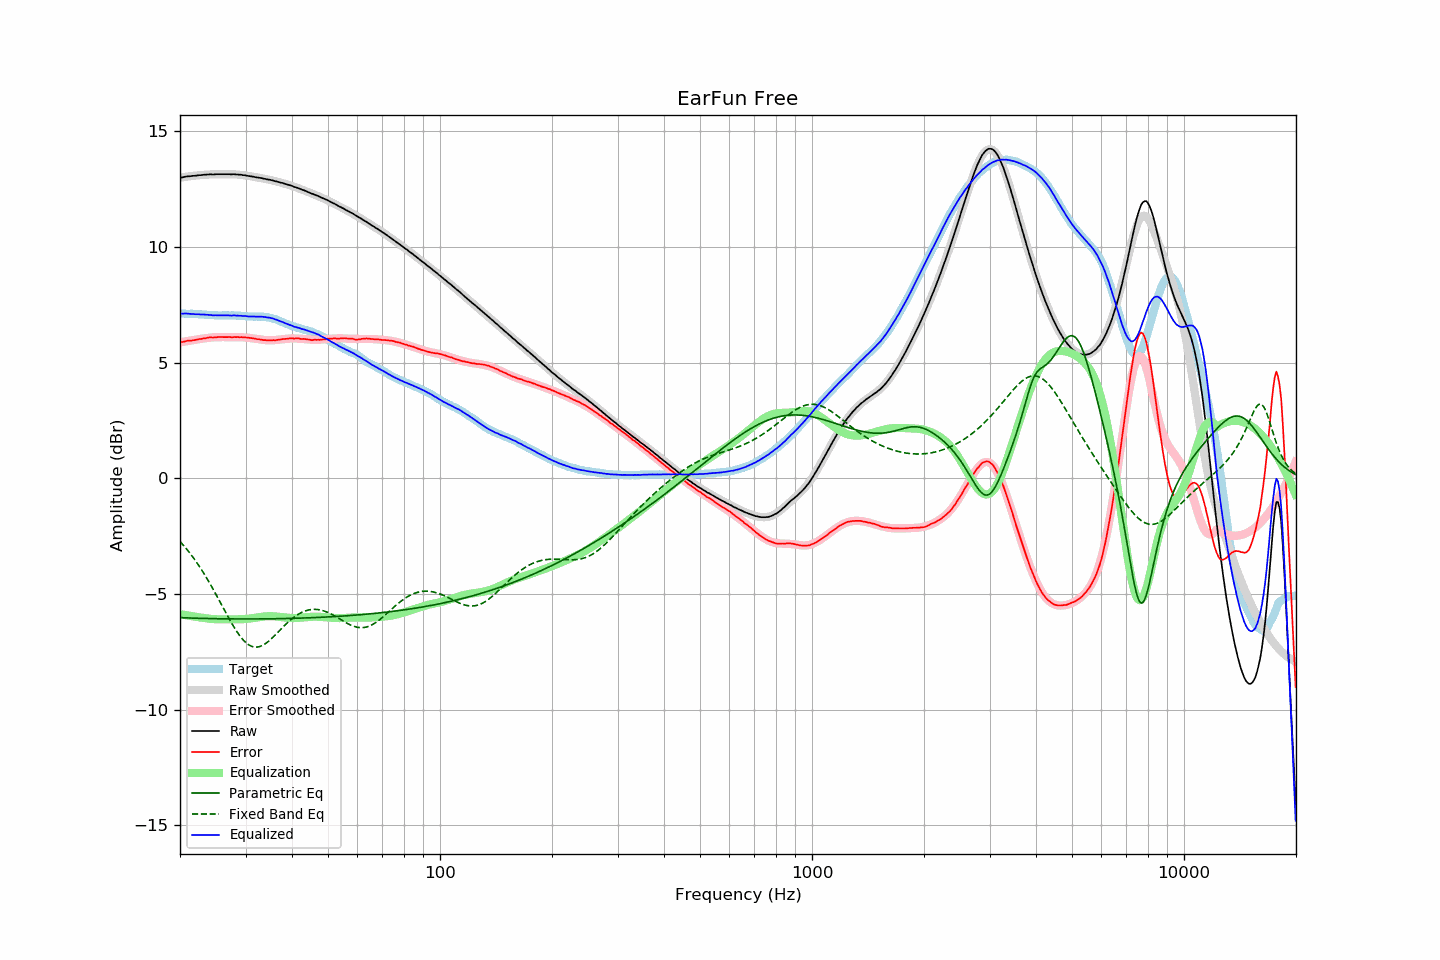

The table this chart was drawn from, first rows:
frequency, raw, error, smoothed, error_smoothed, equalization, parametric_eq, fixed_band_eq, equalized_raw, equalized_smoothed, target
20.00, 12.99, 5.87, 12.99, 5.87, -5.87, -6.03, -2.73, 7.12, 7.12, 7.12
20.20, 13.00, 5.88, 13.01, 5.89, -5.89, -6.03, -2.81, 7.12, 7.12, 7.12
20.40, 13.01, 5.90, 13.02, 5.90, -5.90, -6.03, -2.89, 7.11, 7.12, 7.12
20.61, 13.03, 5.91, 13.03, 5.91, -5.91, -6.04, -2.97, 7.12, 7.12, 7.12
20.81, 13.04, 5.94, 13.04, 5.92, -5.92, -6.04, -3.05, 7.12, 7.11, 7.11
21.02, 13.05, 5.95, 13.05, 5.94, -5.94, -6.04, -3.14, 7.12, 7.11, 7.11
21.23, 13.05, 5.95, 13.06, 5.95, -5.95, -6.04, -3.22, 7.11, 7.11, 7.11
21.44, 13.06, 5.95, 13.06, 5.96, -5.96, -6.05, -3.31, 7.10, 7.11, 7.12
21.66, 13.07, 5.97, 13.07, 5.97, -5.97, -6.05, -3.41, 7.10, 7.10, 7.11
21.87, 13.07, 5.97, 13.08, 5.98, -5.98, -6.05, -3.50, 7.09, 7.10, 7.11
22.09, 13.08, 5.99, 13.09, 5.99, -5.99, -6.05, -3.60, 7.09, 7.10, 7.09
22.31, 13.09, 6.00, 13.09, 6.00, -6.00, -6.05, -3.70, 7.09, 7.09, 7.09
22.54, 13.10, 6.02, 13.10, 6.01, -6.01, -6.06, -3.81, 7.09, 7.09, 7.08
22.76, 13.10, 6.02, 13.11, 6.02, -6.02, -6.06, -3.91, 7.08, 7.08, 7.08
22.99, 13.11, 6.03, 13.11, 6.03, -6.03, -6.06, -4.02, 7.08, 7.08, 7.08
23.22, 13.12, 6.05, 13.12, 6.04, -6.04, -6.06, -4.13, 7.08, 7.07, 7.07
23.45, 13.12, 6.05, 13.12, 6.06, -6.06, -6.06, -4.25, 7.07, 7.07, 7.07
23.69, 13.13, 6.07, 13.13, 6.07, -6.07, -6.07, -4.36, 7.07, 7.06, 7.06
23.92, 13.13, 6.08, 13.13, 6.07, -6.07, -6.07, -4.48, 7.06, 7.06, 7.05
24.16, 13.14, 6.09, 13.13, 6.08, -6.08, -6.07, -4.60, 7.06, 7.05, 7.05
24.40, 13.13, 6.08, 13.14, 6.09, -6.09, -6.07, -4.72, 7.05, 7.05, 7.05
24.65, 13.13, 6.08, 13.14, 6.09, -6.09, -6.07, -4.85, 7.04, 7.05, 7.05
24.89, 13.14, 6.10, 13.14, 6.10, -6.10, -6.07, -4.97, 7.05, 7.04, 7.05
25.14, 13.14, 6.10, 13.14, 6.10, -6.10, -6.07, -5.10, 7.04, 7.04, 7.05
25.39, 13.14, 6.11, 13.14, 6.10, -6.10, -6.08, -5.23, 7.04, 7.04, 7.04
25.65, 13.14, 6.11, 13.14, 6.10, -6.10, -6.08, -5.36, 7.04, 7.04, 7.04
25.91, 13.14, 6.11, 13.14, 6.10, -6.10, -6.08, -5.49, 7.04, 7.04, 7.03
26.16, 13.14, 6.10, 13.14, 6.10, -6.10, -6.08, -5.62, 7.04, 7.04, 7.04
26.43, 13.14, 6.10, 13.14, 6.10, -6.10, -6.08, -5.75, 7.04, 7.04, 7.04
26.69, 13.14, 6.10, 13.14, 6.10, -6.10, -6.08, -5.88, 7.04, 7.04, 7.04
26.96, 13.14, 6.10, 13.14, 6.10, -6.10, -6.08, -6.00, 7.04, 7.04, 7.04
27.23, 13.14, 6.10, 13.14, 6.10, -6.10, -6.08, -6.13, 7.04, 7.04, 7.04
27.50, 13.13, 6.09, 13.14, 6.10, -6.10, -6.08, -6.25, 7.03, 7.04, 7.04
27.77, 13.14, 6.10, 13.14, 6.10, -6.10, -6.08, -6.37, 7.04, 7.04, 7.05
28.05, 13.14, 6.11, 13.14, 6.10, -6.10, -6.08, -6.48, 7.04, 7.03, 7.04
28.33, 13.13, 6.10, 13.13, 6.10, -6.10, -6.08, -6.59, 7.03, 7.03, 7.03
28.62, 13.13, 6.11, 13.13, 6.10, -6.10, -6.08, -6.70, 7.03, 7.03, 7.02
28.90, 13.12, 6.09, 13.12, 6.10, -6.10, -6.08, -6.79, 7.02, 7.02, 7.03
29.19, 13.12, 6.10, 13.12, 6.10, -6.10, -6.08, -6.89, 7.03, 7.02, 7.02
29.48, 13.10, 6.09, 13.11, 6.09, -6.09, -6.08, -6.97, 7.01, 7.01, 7.01
29.78, 13.10, 6.10, 13.10, 6.09, -6.09, -6.09, -7.04, 7.01, 7.01, 7.01
30.08, 13.09, 6.09, 13.09, 6.08, -6.08, -6.09, -7.11, 7.01, 7.00, 7.01
30.38, 13.07, 6.08, 13.08, 6.08, -6.08, -6.09, -7.17, 7.00, 7.00, 6.99
30.68, 13.06, 6.07, 13.07, 6.07, -6.07, -6.09, -7.21, 6.99, 7.00, 6.99
30.99, 13.05, 6.06, 13.06, 6.06, -6.06, -6.09, -7.25, 6.99, 7.00, 6.99
31.30, 13.04, 6.05, 13.04, 6.05, -6.05, -6.08, -7.28, 6.99, 6.99, 6.99
31.61, 13.03, 6.05, 13.03, 6.04, -6.04, -6.08, -7.29, 6.99, 6.99, 6.99
31.93, 13.01, 6.03, 13.02, 6.03, -6.03, -6.08, -7.30, 6.99, 6.99, 6.98
32.24, 13.00, 6.01, 13.01, 6.02, -6.02, -6.08, -7.30, 6.98, 6.99, 6.99
32.57, 12.99, 6.01, 12.99, 6.01, -6.01, -6.08, -7.29, 6.99, 6.99, 6.98
32.89, 12.98, 5.99, 12.98, 6.00, -6.00, -6.08, -7.27, 6.99, 6.98, 6.99
33.22, 12.97, 5.99, 12.97, 5.99, -5.99, -6.08, -7.24, 6.99, 6.98, 6.99
33.55, 12.95, 5.97, 12.96, 5.98, -5.98, -6.08, -7.20, 6.97, 6.98, 6.98
33.89, 12.94, 5.97, 12.94, 5.97, -5.97, -6.08, -7.16, 6.97, 6.97, 6.97
34.23, 12.92, 5.96, 12.93, 5.97, -5.97, -6.08, -7.11, 6.95, 6.96, 6.96
34.57, 12.91, 5.96, 12.91, 5.97, -5.97, -6.08, -7.05, 6.95, 6.95, 6.96
34.92, 12.90, 5.97, 12.90, 5.96, -5.96, -6.08, -6.99, 6.94, 6.93, 6.93
35.27, 12.88, 5.95, 12.88, 5.97, -5.97, -6.08, -6.93, 6.92, 6.92, 6.93
35.62, 12.87, 5.98, 12.87, 5.97, -5.97, -6.08, -6.86, 6.90, 6.90, 6.90
35.97, 12.84, 5.96, 12.85, 5.97, -5.97, -6.08, -6.80, 6.87, 6.88, 6.88
... 635 more rows
